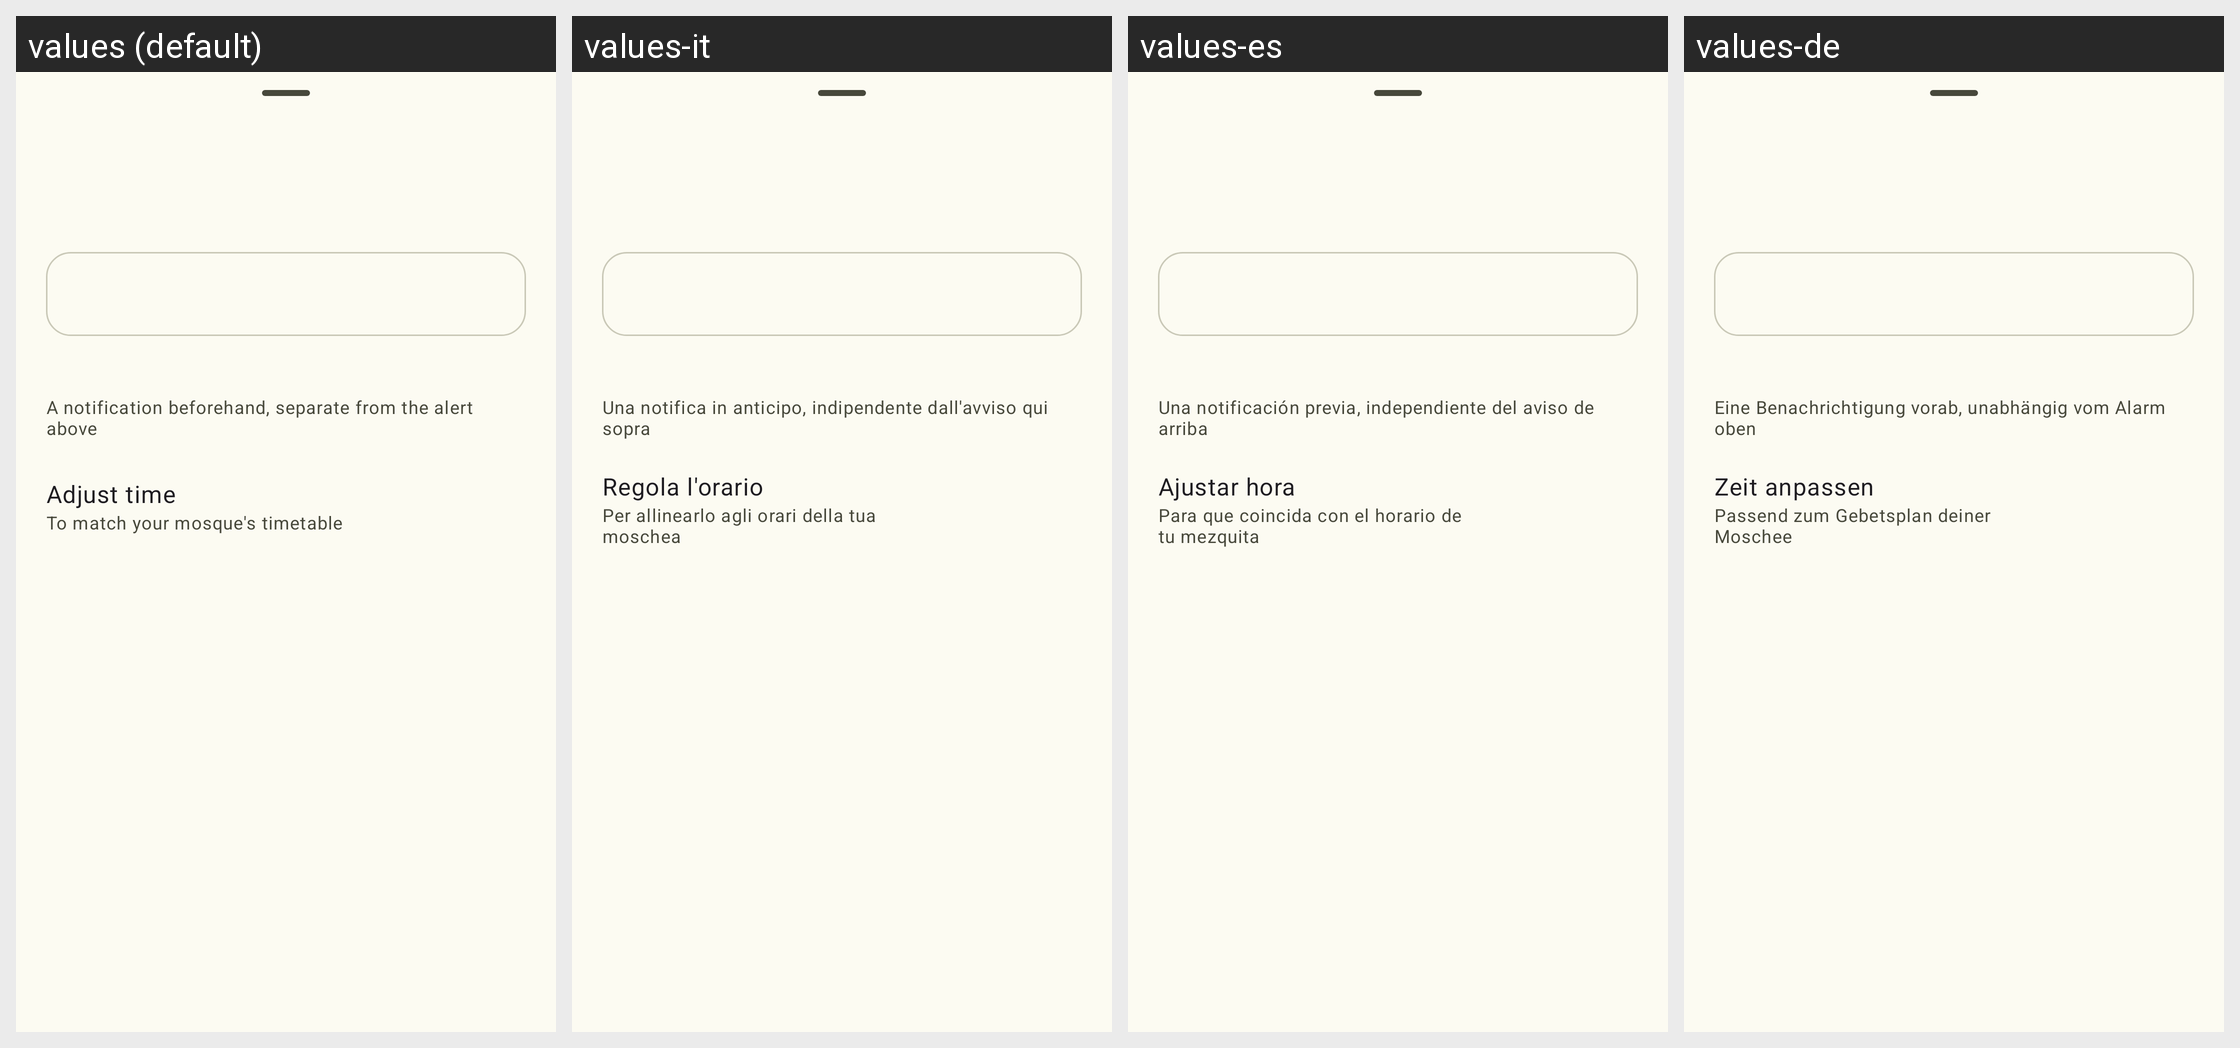

The same Android screen rendered under several of its app's locales, left to right. List the strings drawn on it with the default value and each locale's translation.
Android screen res/layout/sheet_prayer_alert.xml rendered under 4 locales, left to right: values (default), values-it, values-es, values-de. Device: Nexus 5 (rendered at 1080×1920; each locale shown at half size, 540×960, under a caption strip naming it); theme AppTheme.
Other locales in the repository, not shown: values-ar, values-fr, values-in, values-ms, values-ru, values-tr.
Strings drawn on this screen, with the default value and each locale's value (text and hints the layout hard-codes, and strings that could not be matched under every locale, appear in the picture but are not listed):

remind_before_hint
  values: A notification beforehand, separate from the alert above
  values-it: Una notifica in anticipo, indipendente dall'avviso qui sopra
  values-es: Una notificación previa, independiente del aviso de arriba
  values-de: Eine Benachrichtigung vorab, unabhängig vom Alarm oben

adjust_time
  values: Adjust time
  values-it: Regola l'orario
  values-es: Ajustar hora
  values-de: Zeit anpassen

adjust_time_hint
  values: To match your mosque's timetable
  values-it: Per allinearlo agli orari della tua moschea
  values-es: Para que coincida con el horario de tu mezquita
  values-de: Passend zum Gebetsplan deiner Moschee
